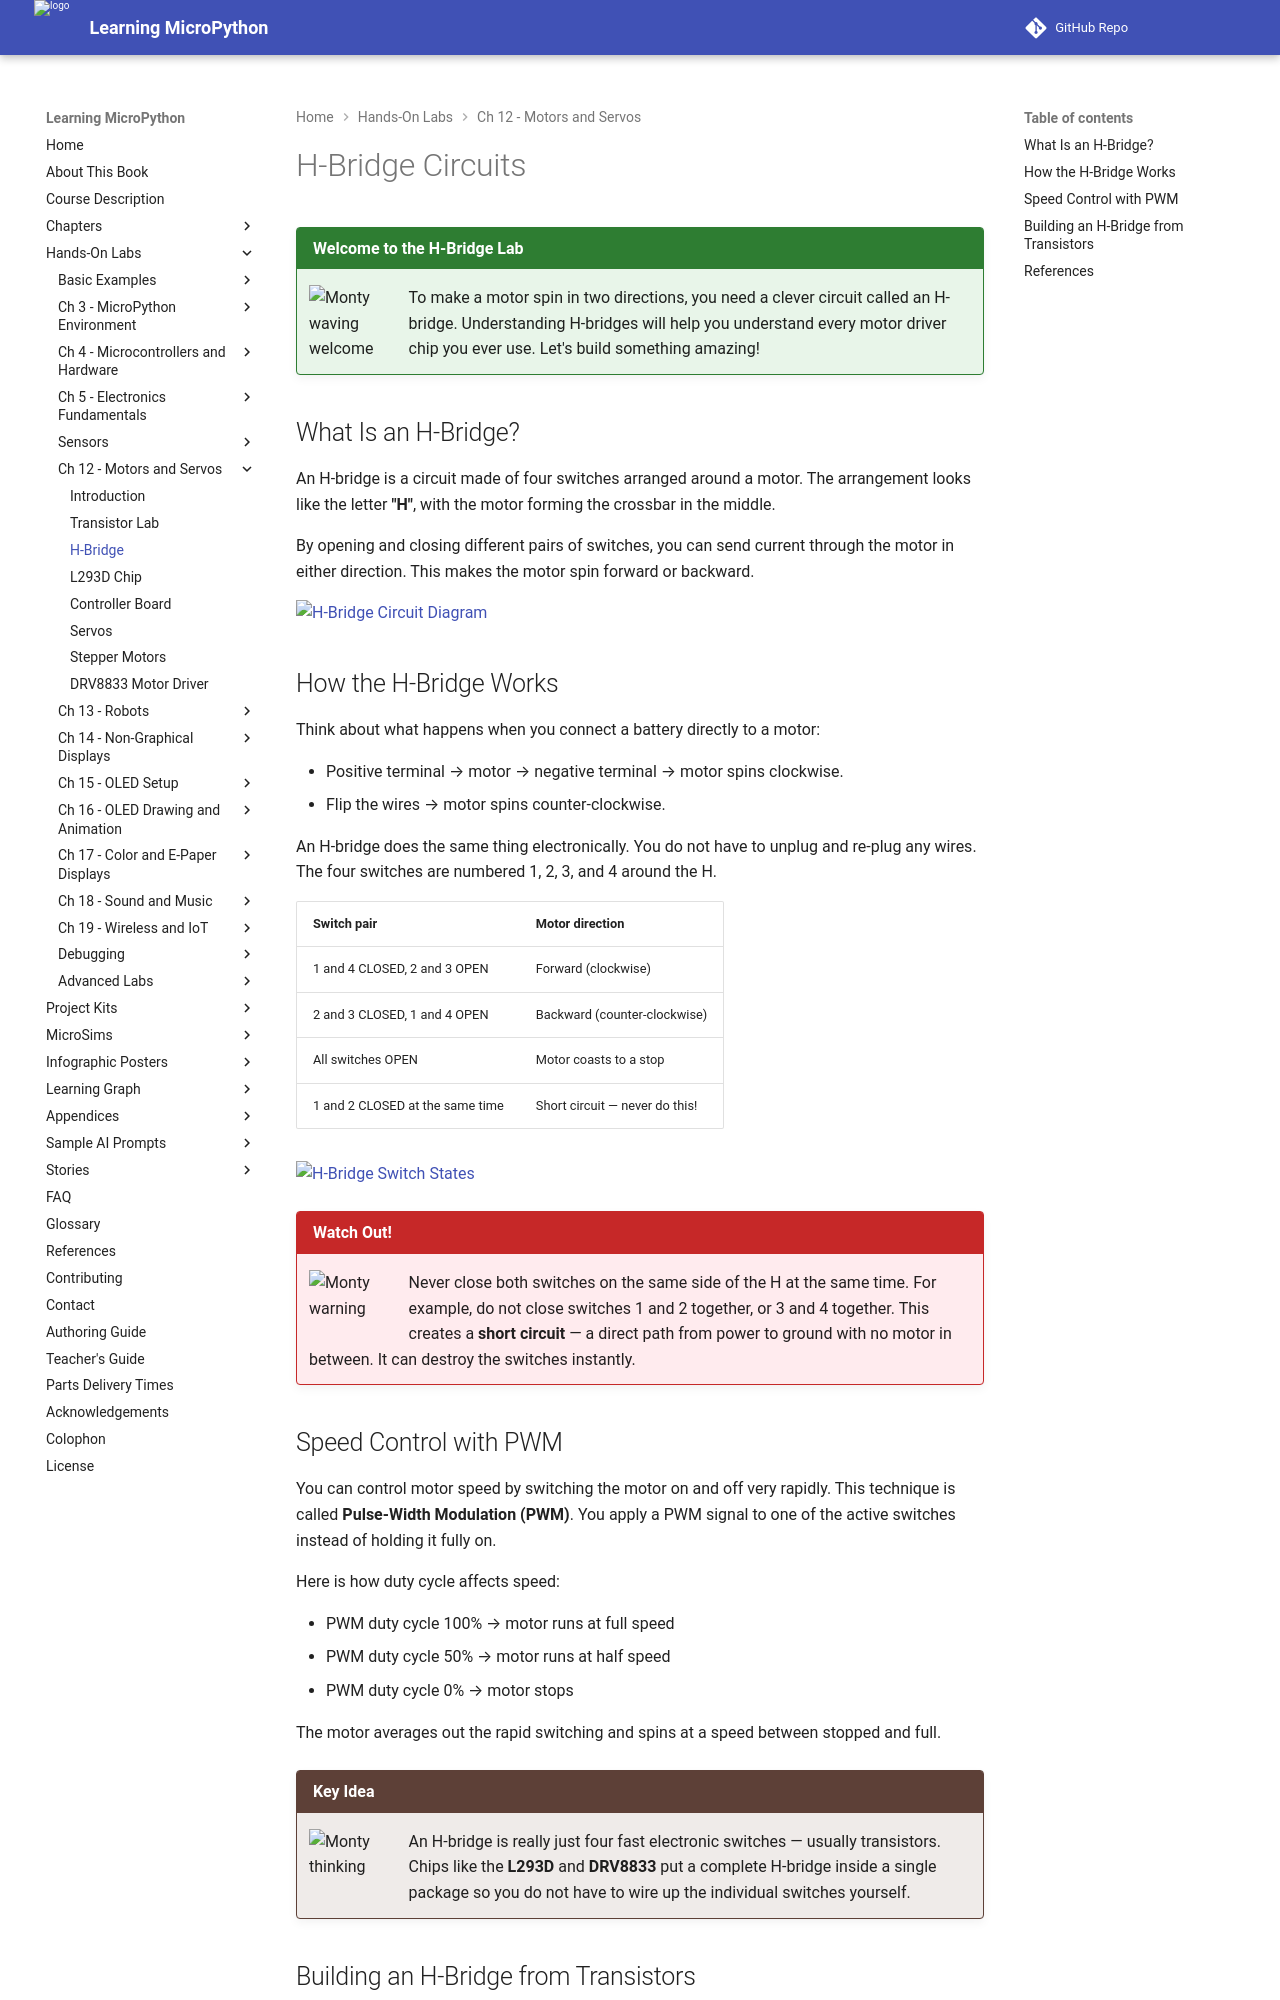

repository: dmccreary/learning-micropython · page: hands-on-labs/12-motors-servos-steppers/03-h-bridge/index.html · generator: mkdocs

# H-Bridge Circuits

!!! mascot-welcome "Welcome to the H-Bridge Lab"
    ![Monty waving welcome](../../img/mascot/welcome.png){ class="mascot-admonition-img" }
    To make a motor spin in two directions, you need a clever circuit called an H-bridge. Understanding H-bridges will help you understand every motor driver chip you ever use. Let's build something amazing!

## What Is an H-Bridge?

An H-bridge is a circuit made of four switches arranged around a motor. The arrangement looks like the letter **"H"**, with the motor forming the crossbar in the middle.

By opening and closing different pairs of switches, you can send current through the motor in either direction. This makes the motor spin forward or backward.

![H-Bridge Circuit Diagram](../../img/h-bridge.png)

## How the H-Bridge Works

Think about what happens when you connect a battery directly to a motor:

- Positive terminal → motor → negative terminal → motor spins clockwise.
- Flip the wires → motor spins counter-clockwise.

An H-bridge does the same thing electronically. You do not have to unplug and re-plug any wires. The four switches are numbered 1, 2, 3, and 4 around the H.

| Switch pair | Motor direction |
|-------------|----------------|
| 1 and 4 CLOSED, 2 and 3 OPEN | Forward (clockwise) |
| 2 and 3 CLOSED, 1 and 4 OPEN | Backward (counter-clockwise) |
| All switches OPEN | Motor coasts to a stop |
| 1 and 2 CLOSED at the same time | Short circuit — never do this! |

![H-Bridge Switch States](../../img/H_bridge_operating.svg.png)

!!! mascot-warning "Watch Out!"
    ![Monty warning](../../img/mascot/warning.png){ class="mascot-admonition-img" }
    Never close both switches on the same side of the H at the same time. For example, do not close switches 1 and 2 together, or 3 and 4 together. This creates a **short circuit** — a direct path from power to ground with no motor in between. It can destroy the switches instantly.
